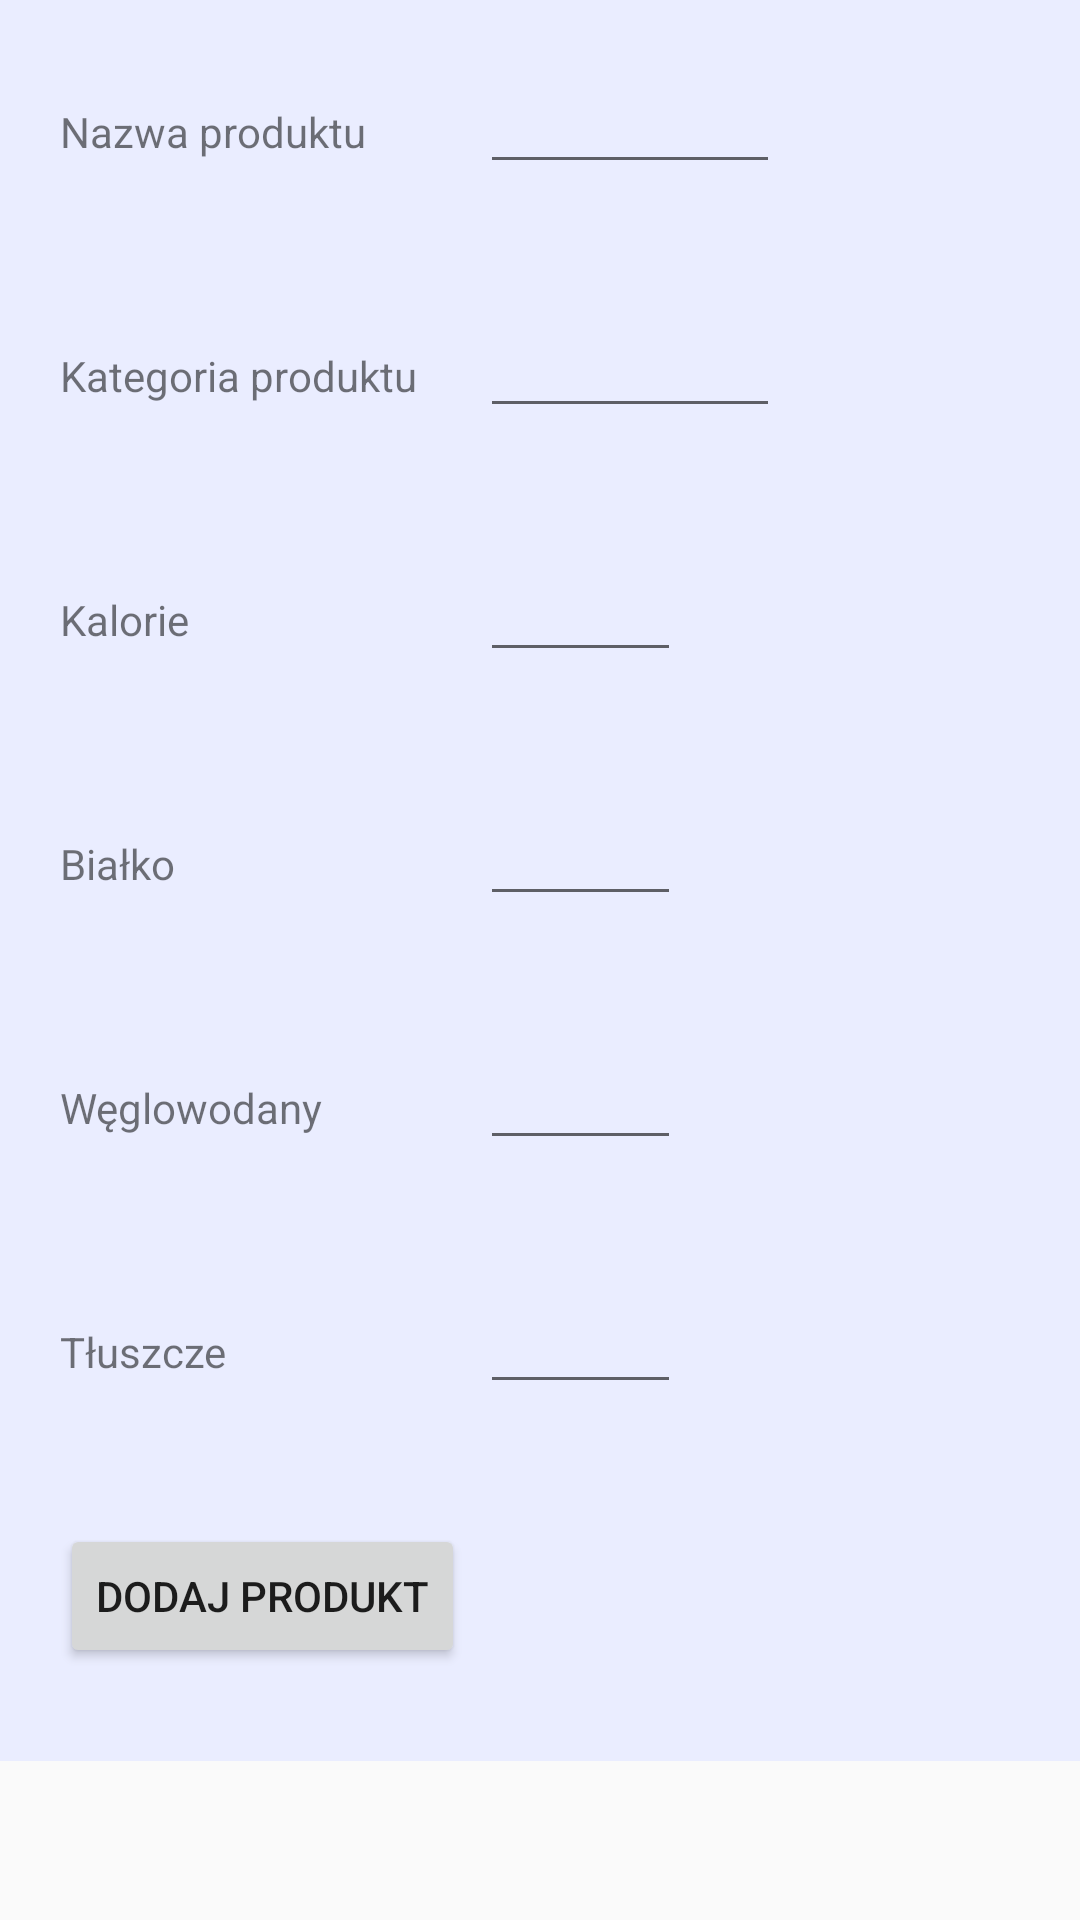

Produce the Android XML layout that renders to this screen, including the resource entries it uses.
<!-- AndroidManifest.xml: application theme AppTheme -->
<!-- res/layout/activity_add_food.xml -->
<?xml version="1.0" encoding="utf-8"?>
<android.support.constraint.ConstraintLayout xmlns:android="http://schemas.android.com/apk/res/android"
    xmlns:app="http://schemas.android.com/apk/res-auto"
    xmlns:tools="http://schemas.android.com/tools"
    android:layout_width="wrap_content"
    android:layout_height="wrap_content"
    tools:context="com.example.kamil.treningsapp.Framgents.AddMeasure">

    <LinearLayout
        android:layout_width="395dp"
        android:layout_height="587dp"
        android:layout_margin="20dp"
        android:background="@color/colorPrimaryDark"
        android:orientation="vertical"
        tools:layout_editor_absoluteX="6dp"
        tools:layout_editor_absoluteY="4dp">

        <LinearLayout
            android:layout_width="wrap_content"
            android:layout_height="wrap_content"
            android:layout_margin="20dp"
            android:orientation="horizontal">

            <TextView
                android:id="@+id/textView2"
                android:layout_width="140dp"
                android:layout_height="wrap_content"
                android:text="Nazwa produktu" />

            <EditText
                android:id="@+id/editbxFoodName"
                android:layout_width="100dp"
                android:layout_height="wrap_content"
                android:ems="10"
                android:inputType="text" />

        </LinearLayout>

        <LinearLayout
            android:layout_width="wrap_content"
            android:layout_height="wrap_content"
            android:layout_margin="20dp"
            android:orientation="horizontal"
            tools:layout_editor_absoluteX="8dp"
            tools:layout_editor_absoluteY="8dp">

            <TextView
                android:id="@+id/textView8"
                android:layout_width="140dp"
                android:layout_height="wrap_content"
                android:text="Kategoria produktu" />

            <EditText
                android:id="@+id/editbxFoodTag"
                android:layout_width="100dp"
                android:layout_height="wrap_content"
                android:ems="10"
                android:inputType="text" />
        </LinearLayout>

        <LinearLayout
            android:layout_width="wrap_content"
            android:layout_height="wrap_content"
            android:layout_margin="20dp"
            android:orientation="horizontal"
            tools:layout_editor_absoluteX="8dp"
            tools:layout_editor_absoluteY="8dp">

            <TextView
                android:id="@+id/textView9"
                android:layout_width="140dp"
                android:layout_height="wrap_content"
                android:text="Kalorie" />

            <EditText
                android:id="@+id/editbxFoodCal"
                android:layout_width="67dp"
                android:layout_height="wrap_content"
                android:layout_weight="1"
                android:ems="10"
                android:inputType="numberSigned" />
        </LinearLayout>

        <LinearLayout
            android:layout_width="wrap_content"
            android:layout_height="wrap_content"
            android:layout_margin="20dp"
            android:orientation="horizontal"
            tools:layout_editor_absoluteX="8dp"
            tools:layout_editor_absoluteY="8dp">

            <TextView
                android:id="@+id/textView10"
                android:layout_width="140dp"
                android:layout_height="wrap_content"
                android:text="Białko" />

            <EditText
                android:id="@+id/editbxFoodProtein"
                android:layout_width="67dp"
                android:layout_height="wrap_content"
                android:ems="10"
                android:inputType="numberSigned" />
        </LinearLayout>

        <LinearLayout
            android:layout_width="wrap_content"
            android:layout_height="wrap_content"
            android:layout_margin="20dp"
            android:orientation="horizontal"
            tools:layout_editor_absoluteX="8dp"
            tools:layout_editor_absoluteY="8dp">

            <TextView
                android:id="@+id/textView11"
                android:layout_width="140dp"
                android:layout_height="wrap_content"
                android:layout_weight="1"
                android:text="Węglowodany" />

            <EditText
                android:id="@+id/editbxFoodCarbo"
                android:layout_width="67dp"
                android:layout_height="wrap_content"
                android:ems="10"
                android:inputType="numberSigned" />


        </LinearLayout>
        <LinearLayout
            android:layout_width="wrap_content"
            android:layout_height="wrap_content"
            android:layout_margin="20dp"
            android:orientation="horizontal"
            tools:layout_editor_absoluteX="8dp"
            tools:layout_editor_absoluteY="8dp">

            <TextView
                android:id="@+id/textadsasd"
                android:layout_width="140dp"
                android:layout_height="wrap_content"
                android:layout_weight="1"
                android:text="Tłuszcze" />

            <EditText
                android:id="@+id/editbxFoodFat"
                android:layout_width="67dp"
                android:layout_height="wrap_content"
                android:ems="10"
                android:inputType="numberSigned" />


        </LinearLayout>
        <LinearLayout
            android:layout_width="wrap_content"
            android:layout_height="wrap_content"
            android:orientation="horizontal"
            tools:layout_editor_absoluteX="8dp"
            tools:layout_editor_absoluteY="8dp">

            <Button
                android:id="@+id/btnAddFood"
                android:layout_width="wrap_content"
                android:layout_height="wrap_content"
                android:layout_margin="20dp"
                android:layout_weight="1"
                android:text="Dodaj Produkt"
                tools:layout_editor_absoluteX="0dp"
                tools:layout_editor_absoluteY="0dp" />
        </LinearLayout>
    </LinearLayout>

</android.support.constraint.ConstraintLayout>
<!-- resources referenced by this layout -->
<resources>
  <color name="colorPrimaryDark">#f0e9ecff</color>
  <style name="AppTheme" parent="Theme.AppCompat.Light.DarkActionBar">
          
          <item name="colorPrimary">@color/colorPrimary</item>
          <item name="colorPrimaryDark">@color/colorPrimaryDark</item>
          <item name="colorAccent">@color/colorAccent</item>
      </style>
  <color name="colorPrimary">#8a3f51b5</color>
  <color name="colorAccent">#ff4081</color>
</resources>
